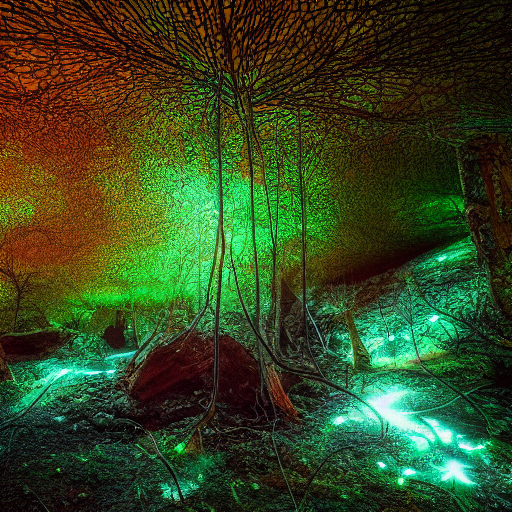
Generation parameters embedded in this image by ComfyUI (PNG 'prompt' text chunk: the API-format workflow graph, JSON):
{"3":{"inputs":{"seed":321328200192101,"steps":20,"cfg":8.0,"sampler_name":"euler","scheduler":"normal","denoise":1.0,"model":["4",0],"positive":["6",0],"negative":["7",0],"latent_image":["5",0]},"class_type":"KSampler","_meta":{"title":"KSampler"}},"4":{"inputs":{"ckpt_name":"v1-5-pruned-emaonly-fp16.safetensors"},"class_type":"CheckpointLoaderSimple","_meta":{"title":"Load Checkpoint"}},"5":{"inputs":{"width":512,"height":512,"batch_size":1},"class_type":"EmptyLatentImage","_meta":{"title":"Empty Latent Image"}},"6":{"inputs":{"text":"Ancient mycological communication network beneath primeval forest, bioluminescent mycelium forming [complex mathematical patterns:1.2], small geological crystals serving as memory nodes, filtered sunlight through canopy creating [volumetric lighting:1.1], macro photography capturing moisture and texture, muted palette with selective vibrancy on key elements\nNegative: people, animals, structures, fantasy elements, oversaturation, digital art style, text, watermark\n","clip":["4",1]},"class_type":"CLIPTextEncode","_meta":{"title":"CLIP Text Encode (Prompt)"}},"7":{"inputs":{"text":"text, watermark","clip":["4",1]},"class_type":"CLIPTextEncode","_meta":{"title":"CLIP Text Encode (Prompt)"}},"8":{"inputs":{"samples":["3",0],"vae":["4",2]},"class_type":"VAEDecode","_meta":{"title":"VAE Decode"}},"9":{"inputs":{"filename_prefix":"ComfyUI","images":["8",0]},"class_type":"SaveImage","_meta":{"title":"Save Image"}}}